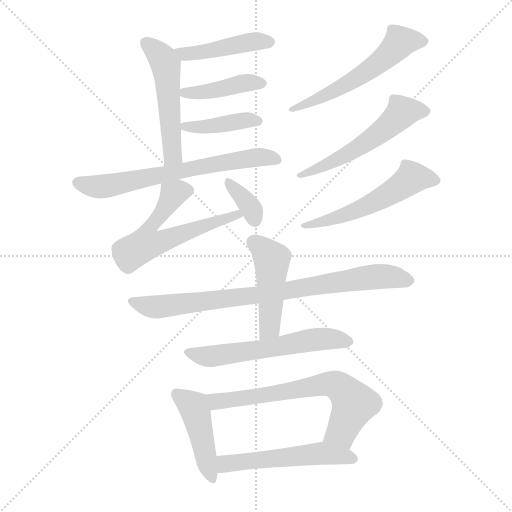
t = 0.00 s
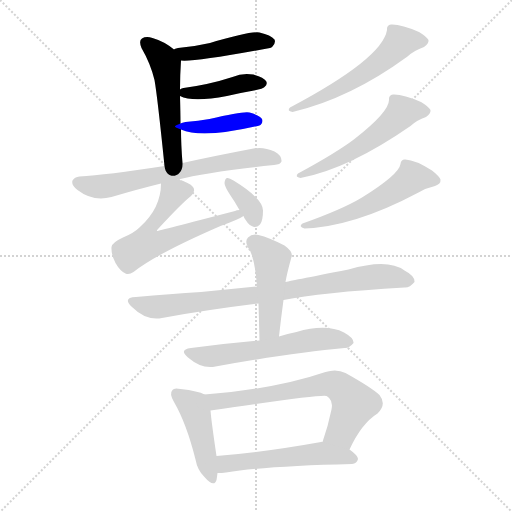
t = 2.19 s
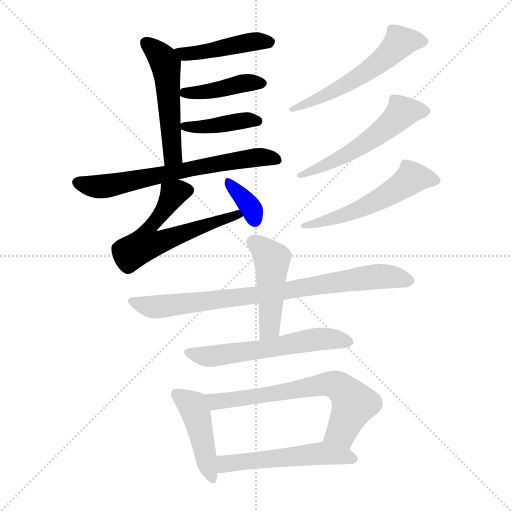
t = 4.37 s
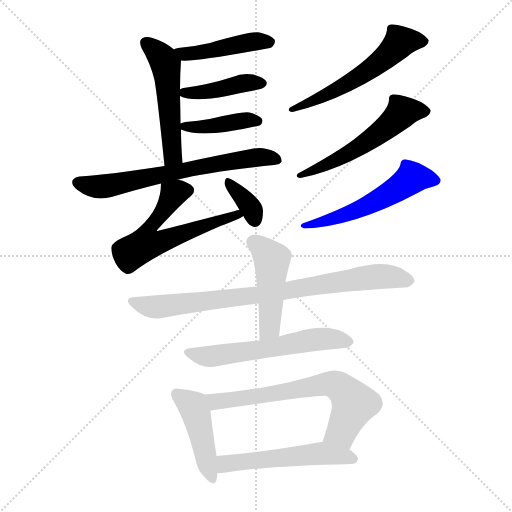
t = 6.56 s
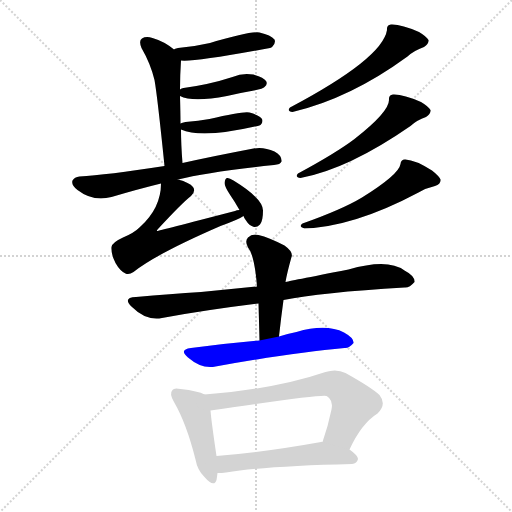
t = 8.74 s
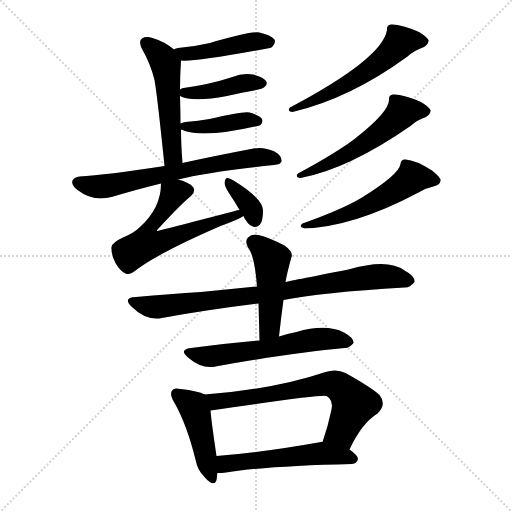
t = 10.93 s

The animated SVG that drew these frames (rendered in a browser with its animation timeline set to each time). Animation: 16 CSS @keyframes rules; one cycle of 10.93 s.

<svg version="1.1" viewBox="0 0 1024 1024" xmlns="http://www.w3.org/2000/svg">
  <g stroke="lightgray" stroke-dasharray="1,1" stroke-width="1" transform="scale(4, 4)">
    <line x1="0" y1="0" x2="256" y2="256"></line>
    <line x1="256" y1="0" x2="0" y2="256"></line>
    <line x1="128" y1="0" x2="128" y2="256"></line>
    <line x1="0" y1="128" x2="256" y2="128"></line>
  </g>
<g transform="scale(1, -1) translate(0, -900)">
   <style type="text/css">
    @keyframes keyframes0 {
      from {
       stroke: blue;
       stroke-dashoffset: 443;
       stroke-width: 128;
       }
       59% {
       animation-timing-function: step-end;
       stroke: blue;
       stroke-dashoffset: 0;
       stroke-width: 128;
       }
       to {
       stroke: black;
       stroke-width: 1024;
       }
       }
       #make-me-a-hanzi-animation-0 {
         animation: keyframes0 0.610514s both;
         animation-delay: 0.000000s;
         animation-timing-function: linear;
       }
    @keyframes keyframes1 {
      from {
       stroke: blue;
       stroke-dashoffset: 512;
       stroke-width: 128;
       }
       63% {
       animation-timing-function: step-end;
       stroke: blue;
       stroke-dashoffset: 0;
       stroke-width: 128;
       }
       to {
       stroke: black;
       stroke-width: 1024;
       }
       }
       #make-me-a-hanzi-animation-1 {
         animation: keyframes1 0.666667s both;
         animation-delay: 0.610514s;
         animation-timing-function: linear;
       }
    @keyframes keyframes2 {
      from {
       stroke: blue;
       stroke-dashoffset: 413;
       stroke-width: 128;
       }
       57% {
       animation-timing-function: step-end;
       stroke: blue;
       stroke-dashoffset: 0;
       stroke-width: 128;
       }
       to {
       stroke: black;
       stroke-width: 1024;
       }
       }
       #make-me-a-hanzi-animation-2 {
         animation: keyframes2 0.586100s both;
         animation-delay: 1.277181s;
         animation-timing-function: linear;
       }
    @keyframes keyframes3 {
      from {
       stroke: blue;
       stroke-dashoffset: 405;
       stroke-width: 128;
       }
       57% {
       animation-timing-function: step-end;
       stroke: blue;
       stroke-dashoffset: 0;
       stroke-width: 128;
       }
       to {
       stroke: black;
       stroke-width: 1024;
       }
       }
       #make-me-a-hanzi-animation-3 {
         animation: keyframes3 0.579590s both;
         animation-delay: 1.863281s;
         animation-timing-function: linear;
       }
    @keyframes keyframes4 {
      from {
       stroke: blue;
       stroke-dashoffset: 664;
       stroke-width: 128;
       }
       68% {
       animation-timing-function: step-end;
       stroke: blue;
       stroke-dashoffset: 0;
       stroke-width: 128;
       }
       to {
       stroke: black;
       stroke-width: 1024;
       }
       }
       #make-me-a-hanzi-animation-4 {
         animation: keyframes4 0.790365s both;
         animation-delay: 2.442871s;
         animation-timing-function: linear;
       }
    @keyframes keyframes5 {
      from {
       stroke: blue;
       stroke-dashoffset: 603;
       stroke-width: 128;
       }
       66% {
       animation-timing-function: step-end;
       stroke: blue;
       stroke-dashoffset: 0;
       stroke-width: 128;
       }
       to {
       stroke: black;
       stroke-width: 1024;
       }
       }
       #make-me-a-hanzi-animation-5 {
         animation: keyframes5 0.740723s both;
         animation-delay: 3.233236s;
         animation-timing-function: linear;
       }
    @keyframes keyframes6 {
      from {
       stroke: blue;
       stroke-dashoffset: 349;
       stroke-width: 128;
       }
       53% {
       animation-timing-function: step-end;
       stroke: blue;
       stroke-dashoffset: 0;
       stroke-width: 128;
       }
       to {
       stroke: black;
       stroke-width: 1024;
       }
       }
       #make-me-a-hanzi-animation-6 {
         animation: keyframes6 0.534017s both;
         animation-delay: 3.973958s;
         animation-timing-function: linear;
       }
    @keyframes keyframes7 {
      from {
       stroke: blue;
       stroke-dashoffset: 554;
       stroke-width: 128;
       }
       64% {
       animation-timing-function: step-end;
       stroke: blue;
       stroke-dashoffset: 0;
       stroke-width: 128;
       }
       to {
       stroke: black;
       stroke-width: 1024;
       }
       }
       #make-me-a-hanzi-animation-7 {
         animation: keyframes7 0.700846s both;
         animation-delay: 4.507975s;
         animation-timing-function: linear;
       }
    @keyframes keyframes8 {
      from {
       stroke: blue;
       stroke-dashoffset: 539;
       stroke-width: 128;
       }
       64% {
       animation-timing-function: step-end;
       stroke: blue;
       stroke-dashoffset: 0;
       stroke-width: 128;
       }
       to {
       stroke: black;
       stroke-width: 1024;
       }
       }
       #make-me-a-hanzi-animation-8 {
         animation: keyframes8 0.688639s both;
         animation-delay: 5.208822s;
         animation-timing-function: linear;
       }
    @keyframes keyframes9 {
      from {
       stroke: blue;
       stroke-dashoffset: 534;
       stroke-width: 128;
       }
       63% {
       animation-timing-function: step-end;
       stroke: blue;
       stroke-dashoffset: 0;
       stroke-width: 128;
       }
       to {
       stroke: black;
       stroke-width: 1024;
       }
       }
       #make-me-a-hanzi-animation-9 {
         animation: keyframes9 0.684570s both;
         animation-delay: 5.897461s;
         animation-timing-function: linear;
       }
    @keyframes keyframes10 {
      from {
       stroke: blue;
       stroke-dashoffset: 815;
       stroke-width: 128;
       }
       73% {
       animation-timing-function: step-end;
       stroke: blue;
       stroke-dashoffset: 0;
       stroke-width: 128;
       }
       to {
       stroke: black;
       stroke-width: 1024;
       }
       }
       #make-me-a-hanzi-animation-10 {
         animation: keyframes10 0.913249s both;
         animation-delay: 6.582031s;
         animation-timing-function: linear;
       }
    @keyframes keyframes11 {
      from {
       stroke: blue;
       stroke-dashoffset: 463;
       stroke-width: 128;
       }
       60% {
       animation-timing-function: step-end;
       stroke: blue;
       stroke-dashoffset: 0;
       stroke-width: 128;
       }
       to {
       stroke: black;
       stroke-width: 1024;
       }
       }
       #make-me-a-hanzi-animation-11 {
         animation: keyframes11 0.626790s both;
         animation-delay: 7.495280s;
         animation-timing-function: linear;
       }
    @keyframes keyframes12 {
      from {
       stroke: blue;
       stroke-dashoffset: 579;
       stroke-width: 128;
       }
       65% {
       animation-timing-function: step-end;
       stroke: blue;
       stroke-dashoffset: 0;
       stroke-width: 128;
       }
       to {
       stroke: black;
       stroke-width: 1024;
       }
       }
       #make-me-a-hanzi-animation-12 {
         animation: keyframes12 0.721191s both;
         animation-delay: 8.122070s;
         animation-timing-function: linear;
       }
    @keyframes keyframes13 {
      from {
       stroke: blue;
       stroke-dashoffset: 444;
       stroke-width: 128;
       }
       59% {
       animation-timing-function: step-end;
       stroke: blue;
       stroke-dashoffset: 0;
       stroke-width: 128;
       }
       to {
       stroke: black;
       stroke-width: 1024;
       }
       }
       #make-me-a-hanzi-animation-13 {
         animation: keyframes13 0.611328s both;
         animation-delay: 8.843262s;
         animation-timing-function: linear;
       }
    @keyframes keyframes14 {
      from {
       stroke: blue;
       stroke-dashoffset: 666;
       stroke-width: 128;
       }
       68% {
       animation-timing-function: step-end;
       stroke: blue;
       stroke-dashoffset: 0;
       stroke-width: 128;
       }
       to {
       stroke: black;
       stroke-width: 1024;
       }
       }
       #make-me-a-hanzi-animation-14 {
         animation: keyframes14 0.791992s both;
         animation-delay: 9.454590s;
         animation-timing-function: linear;
       }
    @keyframes keyframes15 {
      from {
       stroke: blue;
       stroke-dashoffset: 530;
       stroke-width: 128;
       }
       63% {
       animation-timing-function: step-end;
       stroke: blue;
       stroke-dashoffset: 0;
       stroke-width: 128;
       }
       to {
       stroke: black;
       stroke-width: 1024;
       }
       }
       #make-me-a-hanzi-animation-15 {
         animation: keyframes15 0.681315s both;
         animation-delay: 10.246582s;
         animation-timing-function: linear;
       }
</style>
<path d="M 362.0 779.0 Q 390.0 776.0 540.0 804.0 Q 543.0 805.0 545.0 807.0 Q 552.0 814.0 549.0 821.0 Q 542.0 830.0 519.0 835.0 Q 501.0 838.0 420.0 814.0 Q 390.0 807.0 356.0 804.0 Q 349.0 803.0 348.0 801.0 C 321.0 789.0 332.0 780.0 362.0 779.0 Z" fill="lightgray"></path> 
<path d="M 365.0 574.0 Q 362.0 611.0 362.0 641.0 L 361.0 653.0 Q 361.0 671.0 360.0 708.0 L 360.0 721.0 Q 360.0 749.0 362.0 779.0 C 363.0 790.0 363.0 790.0 348.0 801.0 Q 329.0 817.0 305.0 824.0 Q 292.0 828.0 284.0 823.0 Q 277.0 819.0 283.0 804.0 Q 301.0 773.0 309.0 740.0 Q 315.0 706.0 329.0 568.0 C 332.0 538.0 367.0 544.0 365.0 574.0 Z" fill="lightgray"></path> 
<path d="M 360.0 708.0 Q 385.0 695.0 454.0 708.0 Q 479.0 714.0 508.0 719.0 Q 527.0 723.0 529.0 726.0 Q 536.0 732.0 532.0 738.0 Q 528.0 745.0 507.0 751.0 Q 485.0 755.0 465.0 746.0 Q 419.0 731.0 367.0 724.0 Q 363.0 724.0 360.0 721.0 C 347.0 714.0 347.0 714.0 360.0 708.0 Z" fill="lightgray"></path> 
<path d="M 362.0 641.0 Q 405.0 622.0 519.0 649.0 Q 519.0 650.0 521.0 650.0 Q 527.0 656.0 524.0 662.0 Q 520.0 669.0 499.0 675.0 Q 487.0 678.0 419.0 662.0 Q 397.0 658.0 371.0 656.0 Q 364.0 655.0 361.0 653.0 C 346.0 647.0 346.0 647.0 362.0 641.0 Z" fill="lightgray"></path> 
<path d="M 356.0 541.0 Q 416.0 556.0 548.0 570.0 Q 561.0 571.0 563.0 577.0 Q 564.0 589.0 549.0 597.0 Q 527.0 607.0 507.0 603.0 Q 423.0 587.0 365.0 574.0 L 329.0 568.0 Q 212.0 550.0 159.0 547.0 Q 149.0 546.0 145.0 539.0 Q 142.0 530.0 155.0 520.0 Q 186.0 496.0 223.0 506.0 Q 277.0 522.0 322.0 533.0 L 356.0 541.0 Z" fill="lightgray"></path> 
<path d="M 479.0 480.0 Q 473.0 480.0 470.0 478.0 Q 316.0 438.0 314.0 438.0 Q 313.0 439.0 316.0 442.0 Q 364.0 494.0 382.0 508.0 Q 392.0 518.0 386.0 526.0 Q 379.0 535.0 356.0 541.0 C 327.0 550.0 323.0 551.0 322.0 533.0 Q 322.0 484.0 280.0 446.0 Q 268.0 434.0 246.0 425.0 Q 224.0 415.0 223.0 406.0 Q 222.0 391.0 231.0 374.0 Q 240.0 358.0 251.0 353.0 Q 258.0 350.0 267.0 356.0 Q 312.0 392.0 441.0 448.0 Q 477.0 461.0 487.0 468.0 C 513.0 482.0 508.0 487.0 479.0 480.0 Z" fill="lightgray"></path> 
<path d="M 487.0 468.0 Q 488.0 464.0 492.0 459.0 Q 498.0 449.0 508.0 446.0 Q 514.0 445.0 520.0 451.0 Q 526.0 458.0 526.0 479.0 Q 526.0 503.0 467.0 539.0 Q 458.0 545.0 454.0 544.0 Q 450.0 543.0 449.0 534.0 Q 449.0 527.0 461.0 509.0 Q 470.0 496.0 479.0 480.0 L 487.0 468.0 Z" fill="lightgray"></path> 
<path d="M 774.0 840.0 Q 765.0 783.0 580.0 685.0 Q 573.0 678.0 585.0 676.0 Q 700.0 703.0 815.0 787.0 Q 828.0 799.0 848.0 806.0 Q 858.0 813.0 857.0 820.0 Q 853.0 827.0 838.0 836.0 Q 802.0 852.0 782.0 851.0 Q 773.0 850.0 774.0 840.0 Z" fill="lightgray"></path> 
<path d="M 778.0 700.0 Q 778.0 676.0 709.0 622.0 Q 672.0 594.0 596.0 553.0 Q 589.0 546.0 601.0 544.0 Q 697.0 562.0 821.0 648.0 Q 834.0 660.0 852.0 666.0 Q 862.0 673.0 861.0 680.0 Q 857.0 687.0 842.0 696.0 Q 806.0 712.0 786.0 711.0 Q 777.0 710.0 778.0 700.0 Z" fill="lightgray"></path> 
<path d="M 801.0 572.0 Q 798.0 551.0 724.0 505.0 Q 684.0 481.0 605.0 453.0 Q 596.0 447.0 609.0 443.0 Q 709.0 447.0 837.0 515.0 Q 852.0 524.0 870.0 528.0 Q 882.0 532.0 881.0 541.0 Q 878.0 548.0 864.0 559.0 Q 831.0 580.0 811.0 581.0 Q 802.0 582.0 801.0 572.0 Z" fill="lightgray"></path> 
<path d="M 567.0 300.0 Q 640.0 315.0 809.0 325.0 Q 819.0 324.0 829.0 336.0 Q 830.0 348.0 809.0 359.0 Q 776.0 384.0 697.0 361.0 Q 574.0 337.0 571.0 336.0 L 514.0 327.0 Q 456.0 321.0 402.0 316.0 Q 341.0 312.0 272.0 306.0 Q 244.0 305.0 264.0 286.0 Q 292.0 258.0 324.0 264.0 Q 411.0 280.0 517.0 293.0 L 567.0 300.0 Z" fill="lightgray"></path> 
<path d="M 558.0 227.0 Q 562.0 264.0 567.0 300.0 L 571.0 336.0 Q 574.0 354.0 583.0 386.0 Q 587.0 396.0 569.0 409.0 Q 538.0 425.0 517.0 430.0 Q 504.0 433.0 496.0 425.0 Q 489.0 418.0 496.0 405.0 Q 509.0 390.0 514.0 327.0 L 517.0 293.0 Q 518.0 259.0 519.0 219.0 C 520.0 189.0 555.0 197.0 558.0 227.0 Z" fill="lightgray"></path> 
<path d="M 519.0 219.0 Q 450.0 213.0 382.0 204.0 Q 357.0 201.0 376.0 185.0 Q 404.0 161.0 431.0 167.0 Q 587.0 195.0 689.0 204.0 Q 698.0 203.0 707.0 214.0 Q 708.0 224.0 688.0 235.0 Q 652.0 253.0 593.0 236.0 Q 575.0 233.0 558.0 227.0 L 519.0 219.0 Z" fill="lightgray"></path> 
<path d="M 409.0 111.0 Q 397.0 118.0 361.0 122.0 Q 348.0 125.0 345.0 120.0 Q 338.0 113.0 348.0 96.0 Q 373.0 53.0 391.0 -19.0 Q 395.0 -41.0 409.0 -54.0 Q 428.0 -76.0 433.0 -60.0 Q 434.0 -54.0 435.0 -46.0 L 433.0 -12.0 Q 423.0 55.0 421.0 79.0 C 418.0 107.0 418.0 107.0 409.0 111.0 Z" fill="lightgray"></path> 
<path d="M 699.0 1.0 Q 723.0 53.0 755.0 73.0 Q 774.0 91.0 759.0 110.0 Q 743.0 125.0 691.0 154.0 Q 673.0 163.0 651.0 156.0 Q 551.0 122.0 409.0 111.0 C 379.0 109.0 391.0 75.0 421.0 79.0 Q 644.0 112.0 653.0 108.0 Q 656.0 107.0 659.0 103.0 Q 666.0 96.0 663.0 81.0 Q 656.0 47.0 645.0 16.0 C 635.0 -12.0 686.0 -26.0 699.0 1.0 Z" fill="lightgray"></path> 
<path d="M 435.0 -46.0 Q 444.0 -46.0 452.0 -45.0 Q 533.0 -32.0 704.0 -28.0 Q 714.0 -27.0 716.0 -18.0 Q 716.0 -11.0 699.0 1.0 L 645.0 16.0 Q 644.0 17.0 642.0 16.0 Q 525.0 -5.0 433.0 -12.0 C 403.0 -14.0 405.0 -47.0 435.0 -46.0 Z" fill="lightgray"></path> 
      <clipPath id="make-me-a-hanzi-clip-0">
      <path d="M 362.0 779.0 Q 390.0 776.0 540.0 804.0 Q 543.0 805.0 545.0 807.0 Q 552.0 814.0 549.0 821.0 Q 542.0 830.0 519.0 835.0 Q 501.0 838.0 420.0 814.0 Q 390.0 807.0 356.0 804.0 Q 349.0 803.0 348.0 801.0 C 321.0 789.0 332.0 780.0 362.0 779.0 Z" fill="lightgray"></path>
      </clipPath>
      <path clip-path="url(#make-me-a-hanzi-clip-0)" d="M 354.0 797.0 L 388.0 793.0 L 489.0 814.0 L 539.0 816.0 " fill="none" id="make-me-a-hanzi-animation-0" stroke-dasharray="315 630" stroke-linecap="round"></path>

      <clipPath id="make-me-a-hanzi-clip-1">
      <path d="M 365.0 574.0 Q 362.0 611.0 362.0 641.0 L 361.0 653.0 Q 361.0 671.0 360.0 708.0 L 360.0 721.0 Q 360.0 749.0 362.0 779.0 C 363.0 790.0 363.0 790.0 348.0 801.0 Q 329.0 817.0 305.0 824.0 Q 292.0 828.0 284.0 823.0 Q 277.0 819.0 283.0 804.0 Q 301.0 773.0 309.0 740.0 Q 315.0 706.0 329.0 568.0 C 332.0 538.0 367.0 544.0 365.0 574.0 Z" fill="lightgray"></path>
      </clipPath>
      <path clip-path="url(#make-me-a-hanzi-clip-1)" d="M 292.0 814.0 L 320.0 790.0 L 331.0 769.0 L 345.0 589.0 L 358.0 581.0 " fill="none" id="make-me-a-hanzi-animation-1" stroke-dasharray="384 768" stroke-linecap="round"></path>

      <clipPath id="make-me-a-hanzi-clip-2">
      <path d="M 360.0 708.0 Q 385.0 695.0 454.0 708.0 Q 479.0 714.0 508.0 719.0 Q 527.0 723.0 529.0 726.0 Q 536.0 732.0 532.0 738.0 Q 528.0 745.0 507.0 751.0 Q 485.0 755.0 465.0 746.0 Q 419.0 731.0 367.0 724.0 Q 363.0 724.0 360.0 721.0 C 347.0 714.0 347.0 714.0 360.0 708.0 Z" fill="lightgray"></path>
      </clipPath>
      <path clip-path="url(#make-me-a-hanzi-clip-2)" d="M 367.0 715.0 L 404.0 715.0 L 488.0 734.0 L 522.0 734.0 " fill="none" id="make-me-a-hanzi-animation-2" stroke-dasharray="285 570" stroke-linecap="round"></path>

      <clipPath id="make-me-a-hanzi-clip-3">
      <path d="M 362.0 641.0 Q 405.0 622.0 519.0 649.0 Q 519.0 650.0 521.0 650.0 Q 527.0 656.0 524.0 662.0 Q 520.0 669.0 499.0 675.0 Q 487.0 678.0 419.0 662.0 Q 397.0 658.0 371.0 656.0 Q 364.0 655.0 361.0 653.0 C 346.0 647.0 346.0 647.0 362.0 641.0 Z" fill="lightgray"></path>
      </clipPath>
      <path clip-path="url(#make-me-a-hanzi-clip-3)" d="M 368.0 648.0 L 401.0 646.0 L 495.0 660.0 L 516.0 658.0 " fill="none" id="make-me-a-hanzi-animation-3" stroke-dasharray="277 554" stroke-linecap="round"></path>

      <clipPath id="make-me-a-hanzi-clip-4">
      <path d="M 356.0 541.0 Q 416.0 556.0 548.0 570.0 Q 561.0 571.0 563.0 577.0 Q 564.0 589.0 549.0 597.0 Q 527.0 607.0 507.0 603.0 Q 423.0 587.0 365.0 574.0 L 329.0 568.0 Q 212.0 550.0 159.0 547.0 Q 149.0 546.0 145.0 539.0 Q 142.0 530.0 155.0 520.0 Q 186.0 496.0 223.0 506.0 Q 277.0 522.0 322.0 533.0 L 356.0 541.0 Z" fill="lightgray"></path>
      </clipPath>
      <path clip-path="url(#make-me-a-hanzi-clip-4)" d="M 154.0 535.0 L 182.0 527.0 L 212.0 527.0 L 486.0 582.0 L 525.0 586.0 L 555.0 581.0 " fill="none" id="make-me-a-hanzi-animation-4" stroke-dasharray="536 1072" stroke-linecap="round"></path>

      <clipPath id="make-me-a-hanzi-clip-5">
      <path d="M 479.0 480.0 Q 473.0 480.0 470.0 478.0 Q 316.0 438.0 314.0 438.0 Q 313.0 439.0 316.0 442.0 Q 364.0 494.0 382.0 508.0 Q 392.0 518.0 386.0 526.0 Q 379.0 535.0 356.0 541.0 C 327.0 550.0 323.0 551.0 322.0 533.0 Q 322.0 484.0 280.0 446.0 Q 268.0 434.0 246.0 425.0 Q 224.0 415.0 223.0 406.0 Q 222.0 391.0 231.0 374.0 Q 240.0 358.0 251.0 353.0 Q 258.0 350.0 267.0 356.0 Q 312.0 392.0 441.0 448.0 Q 477.0 461.0 487.0 468.0 C 513.0 482.0 508.0 487.0 479.0 480.0 Z" fill="lightgray"></path>
      </clipPath>
      <path clip-path="url(#make-me-a-hanzi-clip-5)" d="M 375.0 519.0 L 347.0 512.0 L 297.0 440.0 L 292.0 412.0 L 308.0 412.0 L 427.0 453.0 L 433.0 460.0 L 446.0 459.0 L 458.0 469.0 L 480.0 472.0 " fill="none" id="make-me-a-hanzi-animation-5" stroke-dasharray="475 950" stroke-linecap="round"></path>

      <clipPath id="make-me-a-hanzi-clip-6">
      <path d="M 487.0 468.0 Q 488.0 464.0 492.0 459.0 Q 498.0 449.0 508.0 446.0 Q 514.0 445.0 520.0 451.0 Q 526.0 458.0 526.0 479.0 Q 526.0 503.0 467.0 539.0 Q 458.0 545.0 454.0 544.0 Q 450.0 543.0 449.0 534.0 Q 449.0 527.0 461.0 509.0 Q 470.0 496.0 479.0 480.0 L 487.0 468.0 Z" fill="lightgray"></path>
      </clipPath>
      <path clip-path="url(#make-me-a-hanzi-clip-6)" d="M 458.0 536.0 L 505.0 479.0 L 509.0 460.0 " fill="none" id="make-me-a-hanzi-animation-6" stroke-dasharray="221 442" stroke-linecap="round"></path>

      <clipPath id="make-me-a-hanzi-clip-7">
      <path d="M 774.0 840.0 Q 765.0 783.0 580.0 685.0 Q 573.0 678.0 585.0 676.0 Q 700.0 703.0 815.0 787.0 Q 828.0 799.0 848.0 806.0 Q 858.0 813.0 857.0 820.0 Q 853.0 827.0 838.0 836.0 Q 802.0 852.0 782.0 851.0 Q 773.0 850.0 774.0 840.0 Z" fill="lightgray"></path>
      </clipPath>
      <path clip-path="url(#make-me-a-hanzi-clip-7)" d="M 848.0 819.0 L 800.0 816.0 L 767.0 781.0 L 700.0 735.0 L 590.0 685.0 " fill="none" id="make-me-a-hanzi-animation-7" stroke-dasharray="426 852" stroke-linecap="round"></path>

      <clipPath id="make-me-a-hanzi-clip-8">
      <path d="M 778.0 700.0 Q 778.0 676.0 709.0 622.0 Q 672.0 594.0 596.0 553.0 Q 589.0 546.0 601.0 544.0 Q 697.0 562.0 821.0 648.0 Q 834.0 660.0 852.0 666.0 Q 862.0 673.0 861.0 680.0 Q 857.0 687.0 842.0 696.0 Q 806.0 712.0 786.0 711.0 Q 777.0 710.0 778.0 700.0 Z" fill="lightgray"></path>
      </clipPath>
      <path clip-path="url(#make-me-a-hanzi-clip-8)" d="M 852.0 679.0 L 808.0 677.0 L 744.0 622.0 L 704.0 597.0 L 606.0 552.0 " fill="none" id="make-me-a-hanzi-animation-8" stroke-dasharray="411 822" stroke-linecap="round"></path>

      <clipPath id="make-me-a-hanzi-clip-9">
      <path d="M 801.0 572.0 Q 798.0 551.0 724.0 505.0 Q 684.0 481.0 605.0 453.0 Q 596.0 447.0 609.0 443.0 Q 709.0 447.0 837.0 515.0 Q 852.0 524.0 870.0 528.0 Q 882.0 532.0 881.0 541.0 Q 878.0 548.0 864.0 559.0 Q 831.0 580.0 811.0 581.0 Q 802.0 582.0 801.0 572.0 Z" fill="lightgray"></path>
      </clipPath>
      <path clip-path="url(#make-me-a-hanzi-clip-9)" d="M 871.0 540.0 L 822.0 544.0 L 726.0 484.0 L 615.0 451.0 " fill="none" id="make-me-a-hanzi-animation-9" stroke-dasharray="406 812" stroke-linecap="round"></path>

      <clipPath id="make-me-a-hanzi-clip-10">
      <path d="M 567.0 300.0 Q 640.0 315.0 809.0 325.0 Q 819.0 324.0 829.0 336.0 Q 830.0 348.0 809.0 359.0 Q 776.0 384.0 697.0 361.0 Q 574.0 337.0 571.0 336.0 L 514.0 327.0 Q 456.0 321.0 402.0 316.0 Q 341.0 312.0 272.0 306.0 Q 244.0 305.0 264.0 286.0 Q 292.0 258.0 324.0 264.0 Q 411.0 280.0 517.0 293.0 L 567.0 300.0 Z" fill="lightgray"></path>
      </clipPath>
      <path clip-path="url(#make-me-a-hanzi-clip-10)" d="M 266.0 297.0 L 305.0 286.0 L 507.0 308.0 L 729.0 345.0 L 787.0 346.0 L 818.0 339.0 " fill="none" id="make-me-a-hanzi-animation-10" stroke-dasharray="687 1374" stroke-linecap="round"></path>

      <clipPath id="make-me-a-hanzi-clip-11">
      <path d="M 558.0 227.0 Q 562.0 264.0 567.0 300.0 L 571.0 336.0 Q 574.0 354.0 583.0 386.0 Q 587.0 396.0 569.0 409.0 Q 538.0 425.0 517.0 430.0 Q 504.0 433.0 496.0 425.0 Q 489.0 418.0 496.0 405.0 Q 509.0 390.0 514.0 327.0 L 517.0 293.0 Q 518.0 259.0 519.0 219.0 C 520.0 189.0 555.0 197.0 558.0 227.0 Z" fill="lightgray"></path>
      </clipPath>
      <path clip-path="url(#make-me-a-hanzi-clip-11)" d="M 508.0 415.0 L 526.0 402.0 L 544.0 373.0 L 540.0 251.0 L 524.0 227.0 " fill="none" id="make-me-a-hanzi-animation-11" stroke-dasharray="335 670" stroke-linecap="round"></path>

      <clipPath id="make-me-a-hanzi-clip-12">
      <path d="M 519.0 219.0 Q 450.0 213.0 382.0 204.0 Q 357.0 201.0 376.0 185.0 Q 404.0 161.0 431.0 167.0 Q 587.0 195.0 689.0 204.0 Q 698.0 203.0 707.0 214.0 Q 708.0 224.0 688.0 235.0 Q 652.0 253.0 593.0 236.0 Q 575.0 233.0 558.0 227.0 L 519.0 219.0 Z" fill="lightgray"></path>
      </clipPath>
      <path clip-path="url(#make-me-a-hanzi-clip-12)" d="M 378.0 195.0 L 414.0 187.0 L 524.0 200.0 L 624.0 221.0 L 697.0 216.0 " fill="none" id="make-me-a-hanzi-animation-12" stroke-dasharray="451 902" stroke-linecap="round"></path>

      <clipPath id="make-me-a-hanzi-clip-13">
      <path d="M 409.0 111.0 Q 397.0 118.0 361.0 122.0 Q 348.0 125.0 345.0 120.0 Q 338.0 113.0 348.0 96.0 Q 373.0 53.0 391.0 -19.0 Q 395.0 -41.0 409.0 -54.0 Q 428.0 -76.0 433.0 -60.0 Q 434.0 -54.0 435.0 -46.0 L 433.0 -12.0 Q 423.0 55.0 421.0 79.0 C 418.0 107.0 418.0 107.0 409.0 111.0 Z" fill="lightgray"></path>
      </clipPath>
      <path clip-path="url(#make-me-a-hanzi-clip-13)" d="M 353.0 113.0 L 382.0 91.0 L 393.0 72.0 L 422.0 -54.0 " fill="none" id="make-me-a-hanzi-animation-13" stroke-dasharray="316 632" stroke-linecap="round"></path>

      <clipPath id="make-me-a-hanzi-clip-14">
      <path d="M 699.0 1.0 Q 723.0 53.0 755.0 73.0 Q 774.0 91.0 759.0 110.0 Q 743.0 125.0 691.0 154.0 Q 673.0 163.0 651.0 156.0 Q 551.0 122.0 409.0 111.0 C 379.0 109.0 391.0 75.0 421.0 79.0 Q 644.0 112.0 653.0 108.0 Q 656.0 107.0 659.0 103.0 Q 666.0 96.0 663.0 81.0 Q 656.0 47.0 645.0 16.0 C 635.0 -12.0 686.0 -26.0 699.0 1.0 Z" fill="lightgray"></path>
      </clipPath>
      <path clip-path="url(#make-me-a-hanzi-clip-14)" d="M 418.0 108.0 L 426.0 99.0 L 461.0 98.0 L 638.0 130.0 L 670.0 131.0 L 684.0 123.0 L 708.0 92.0 L 684.0 37.0 L 653.0 20.0 " fill="none" id="make-me-a-hanzi-animation-14" stroke-dasharray="538 1076" stroke-linecap="round"></path>

      <clipPath id="make-me-a-hanzi-clip-15">
      <path d="M 435.0 -46.0 Q 444.0 -46.0 452.0 -45.0 Q 533.0 -32.0 704.0 -28.0 Q 714.0 -27.0 716.0 -18.0 Q 716.0 -11.0 699.0 1.0 L 645.0 16.0 Q 644.0 17.0 642.0 16.0 Q 525.0 -5.0 433.0 -12.0 C 403.0 -14.0 405.0 -47.0 435.0 -46.0 Z" fill="lightgray"></path>
      </clipPath>
      <path clip-path="url(#make-me-a-hanzi-clip-15)" d="M 439.0 -40.0 L 455.0 -27.0 L 638.0 -7.0 L 706.0 -18.0 " fill="none" id="make-me-a-hanzi-animation-15" stroke-dasharray="402 804" stroke-linecap="round"></path>

</g>
</svg>
